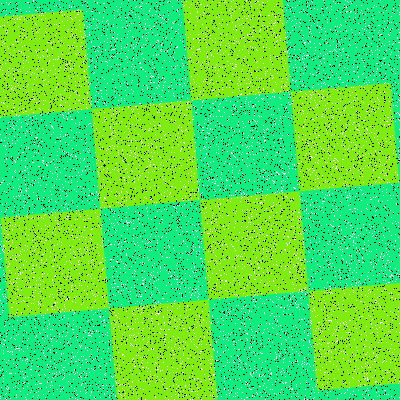

Data behind this chart, as committed beside it:
Type, X, Y
Salt, 64, 306
Salt, 15, 161
Salt, 375, 197
Salt, 106, 35
Salt, 216, 342
Salt, 50, 191
Salt, 340, 52
Salt, 343, 358
Salt, 378, 201
Salt, 81, 377
Salt, 98, 391
Salt, 55, 59
Salt, 383, 12
Salt, 166, 233
Salt, 70, 69
Salt, 281, 87
Salt, 38, 57
Salt, 135, 366
Salt, 233, 105
Salt, 155, 14
Salt, 382, 370
Salt, 323, 297
Salt, 369, 356
Salt, 158, 312
Salt, 386, 394
Salt, 165, 378
Salt, 34, 142
Salt, 20, 88
Salt, 351, 11
Salt, 91, 235
Salt, 398, 294
Salt, 280, 133
Salt, 325, 180
Salt, 315, 102
Salt, 339, 389
Salt, 187, 365
Salt, 386, 161
Salt, 185, 186
Salt, 237, 55
Salt, 346, 283
Salt, 17, 140
Salt, 257, 295
Salt, 391, 144
Salt, 110, 344
Salt, 115, 395
Salt, 7, 253
Salt, 289, 49
Salt, 257, 121
Salt, 47, 25
Salt, 321, 356
Salt, 347, 285
Salt, 319, 351
Salt, 215, 255
Salt, 38, 252
Salt, 30, 39
Salt, 51, 211
Salt, 241, 106
Salt, 183, 320
Salt, 47, 50
Salt, 270, 187
... 15,940 more rows
